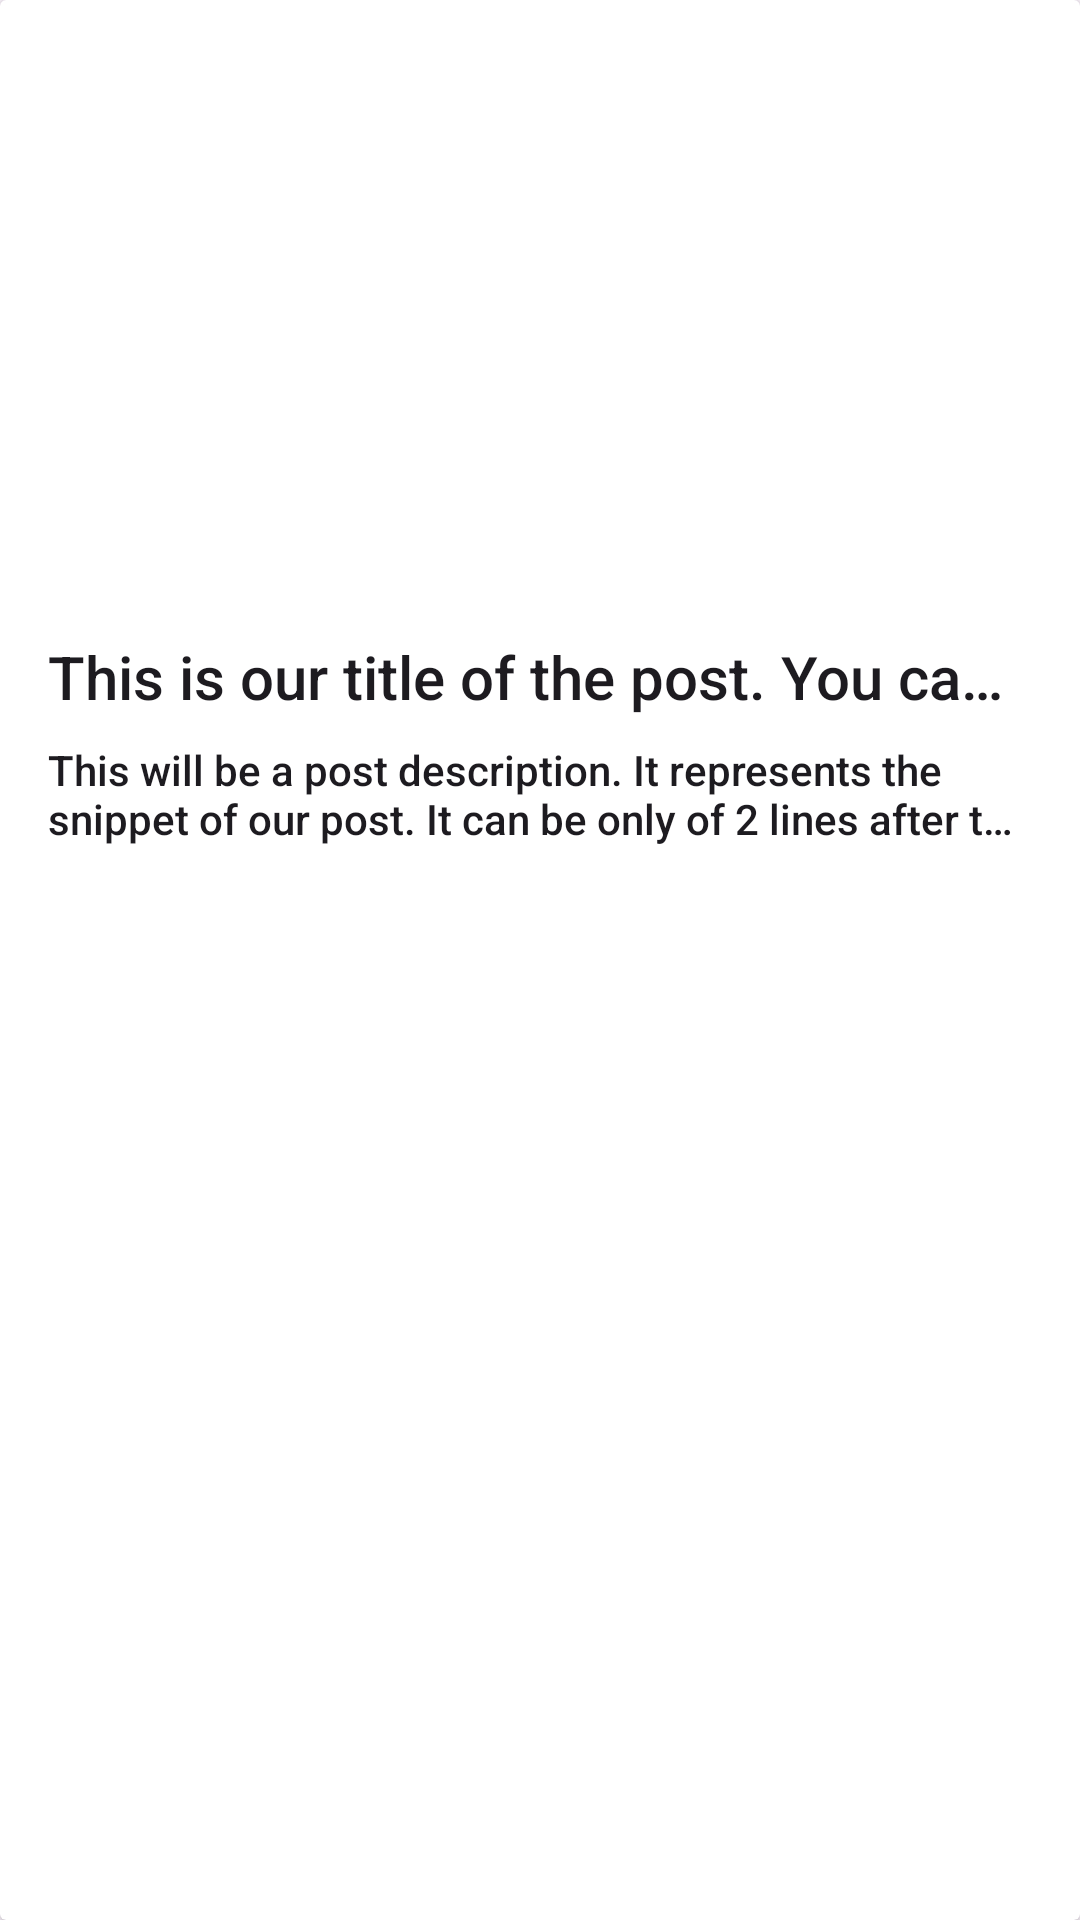

Write the Android layout XML for this screen, with the resource values it uses.
<!-- AndroidManifest.xml: application theme Theme.EndlessScrollAndroid -->
<!-- res/layout/post_item.xml -->
<?xml version="1.0" encoding="utf-8"?>
<androidx.cardview.widget.CardView xmlns:android="http://schemas.android.com/apk/res/android"
    android:layout_width="match_parent"
    android:layout_height="wrap_content"
    android:layout_margin="16dp"
    android:elevation="6dp">

    <LinearLayout
        android:layout_width="match_parent"
        android:layout_height="wrap_content"
        android:orientation="vertical"
        android:padding="16dp">

        <ImageView
            android:id="@+id/postImage"
            android:layout_width="match_parent"
            android:layout_height="180dp"
            android:adjustViewBounds="true"
            android:scaleType="centerCrop" />
        
        <TextView
            android:id="@+id/postTitle"
            android:layout_width="match_parent"
            android:layout_height="wrap_content"
            style="@style/TextAppearance.AppCompat.Title"
            android:ellipsize="end"
            android:maxLines="1"
            android:layout_marginTop="16dp"
            android:text="This is our title of the post. You can check that"/>

        <TextView
            android:id="@+id/postDescription"
            android:layout_width="match_parent"
            android:layout_height="wrap_content"
            android:maxLines="2"
            android:ellipsize="end"
            android:layout_marginTop="8dp"
            style= "@style/TextAppearance.AppCompat.Body2"
            android:text="This will be a post description. It represents the snippet of our post. It can be only of 2 lines after that"/>
    </LinearLayout>

</androidx.cardview.widget.CardView>
<!-- resources referenced by this layout -->
<resources>
  <style name="Theme.EndlessScrollAndroid" parent="Base.Theme.EndlessScrollAndroid" />
  <style name="Base.Theme.EndlessScrollAndroid" parent="Theme.Material3.DayNight.NoActionBar">
          
          
      </style>
</resources>
